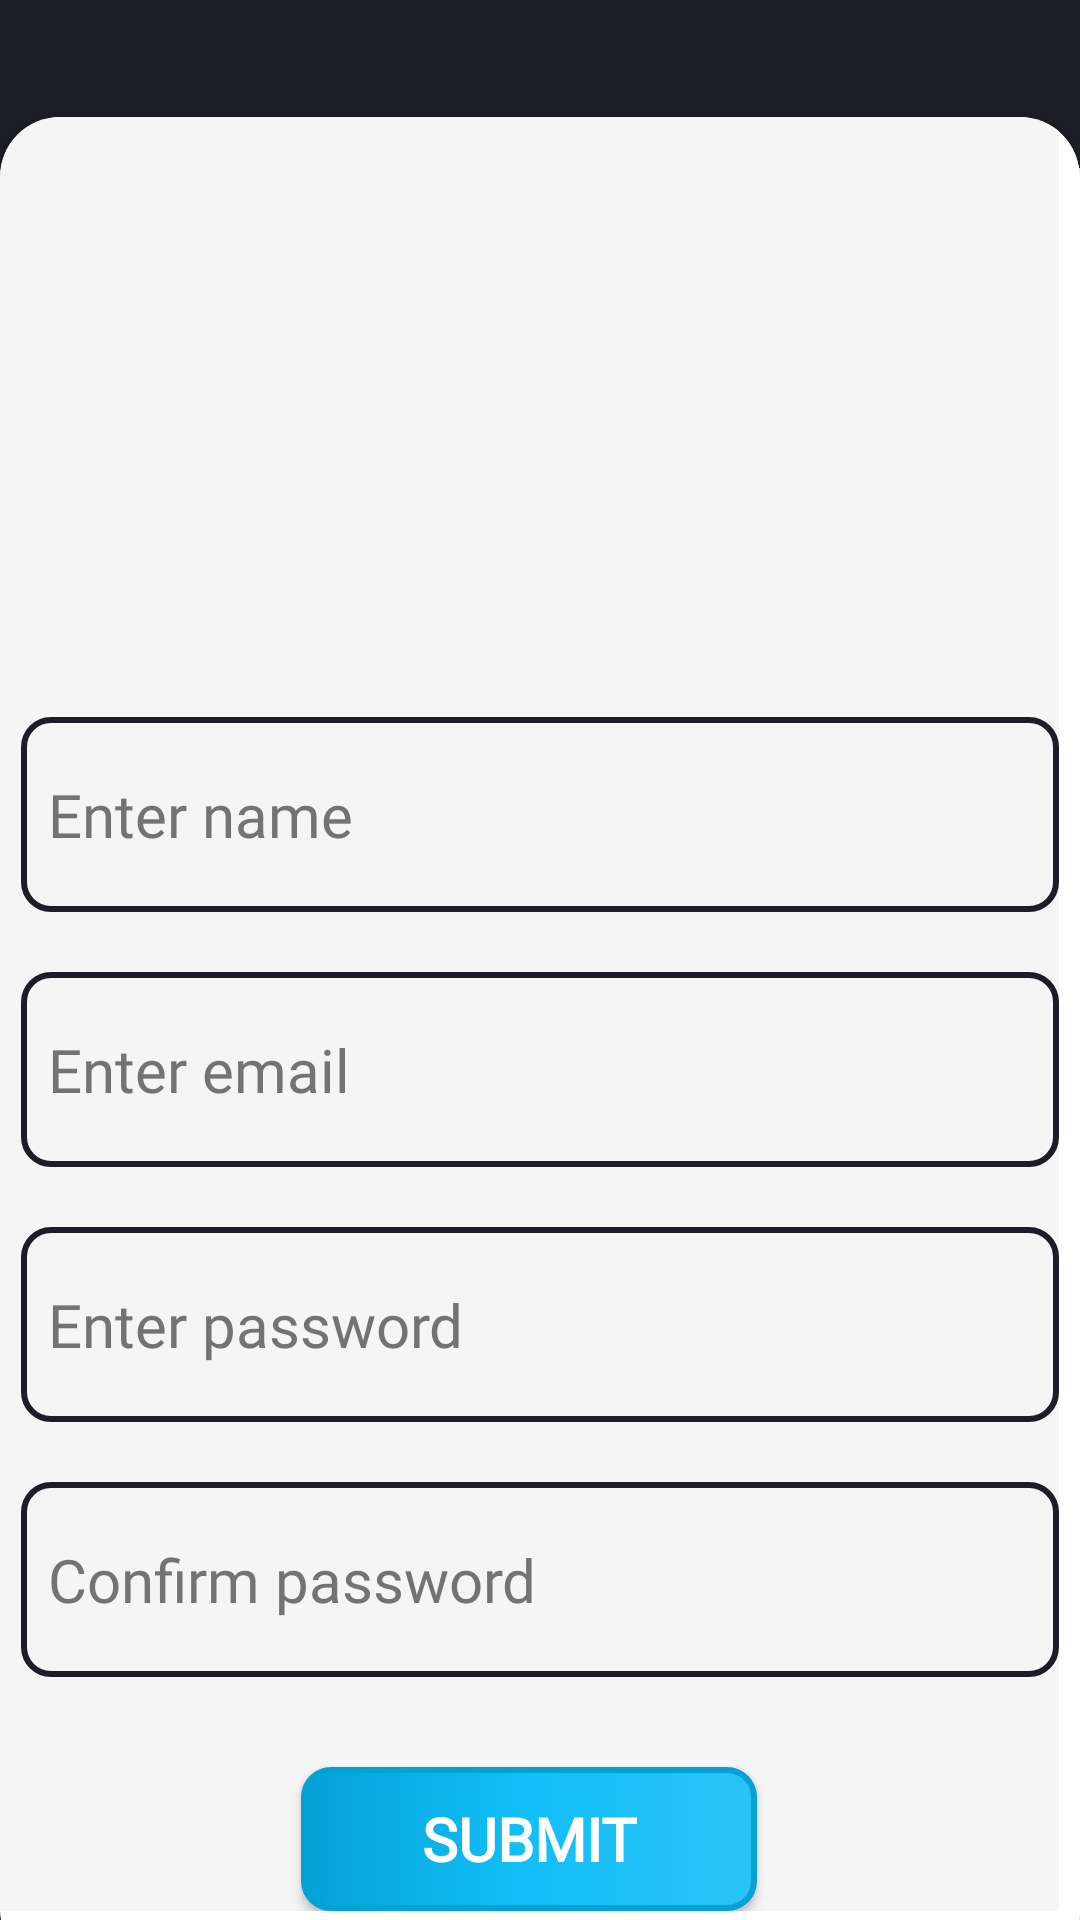

This screen was rendered from an Android layout file. Write that file and the resources it references.
<!-- AndroidManifest.xml: application theme Theme.Movo -->
<!-- res/layout/activity_registration_page.xml -->
<?xml version="1.0" encoding="utf-8"?>
<androidx.constraintlayout.widget.ConstraintLayout xmlns:android="http://schemas.android.com/apk/res/android"
    xmlns:app="http://schemas.android.com/apk/res-auto"
    xmlns:tools="http://schemas.android.com/tools"
    android:layout_width="match_parent"
    android:layout_height="match_parent"
    android:transitionName="registerTransition"
    android:background="@drawable/background_gradient"
    tools:context="registration_page">
    <androidx.constraintlayout.widget.ConstraintLayout
        android:layout_width="match_parent"
        android:layout_height="match_parent"
        android:orientation="vertical">

        <androidx.appcompat.widget.Toolbar
            android:id="@+id/toolbar_register"
            android:layout_width="match_parent"
            android:layout_height="wrap_content"
            android:background="@color/background"
            app:layout_constraintStart_toStartOf="parent"
            app:layout_constraintTop_toTopOf="parent"

            app:navigationIcon="@drawable/ic_arrow_back"
            app:titleTextColor="@color/white" />

        <androidx.cardview.widget.CardView
            android:id="@+id/cardView"
            android:layout_width="match_parent"
            android:layout_height="wrap_content"
            android:layout_gravity="center"
            app:cardCornerRadius="20dp"
            app:layout_constraintBottom_toBottomOf="parent"
            app:layout_constraintTop_toBottomOf="@+id/toolbar_register"
            tools:layout_editor_absoluteX="10dp">


            <LinearLayout
                android:layout_width="match_parent"
                android:layout_height="match_parent"
                android:layout_marginRight="7dp"
                android:layout_marginBottom="20dp"
                android:background="@color/offwhite"
                android:orientation="vertical">
                <ImageView
                    android:id="@+id/textView2"
                    android:src="@drawable/logo"
                    android:layout_width="180dp"
                    android:layout_height="180dp"
                    android:layout_gravity="center_horizontal"

                    />

                <EditText
                    android:id="@+id/registerPage_input_name"
                    android:layout_width="match_parent"
                    android:layout_height="wrap_content"
                    android:layout_marginLeft="7dp"
                    android:layout_marginTop="20dp"
                    android:background="@drawable/edt"
                    android:fontFamily="@font/lato"
                    android:hint="Enter name"
                    android:inputType="text"
                    android:paddingStart="9dp"
                    android:paddingLeft="9dp"
                    android:textColor="@color/black"
                    android:textColorHint="@color/Hintcolor"
                    android:textSize="20sp" />

                <EditText
                    android:id="@+id/registerPage_input_email"
                    android:layout_width="match_parent"
                    android:layout_height="wrap_content"
                    android:layout_marginLeft="7dp"
                    android:layout_marginTop="20dp"
                    android:background="@drawable/edt"
                    android:fontFamily="@font/lato"
                    android:hint="Enter email"
                    android:paddingStart="9dp"
                    android:paddingLeft="9dp"
                    android:textColor="@color/black"
                    android:textColorHint="@color/Hintcolor"
                    android:textSize="20sp" />

                <EditText
                    android:id="@+id/registerPage_input_passowrd"
                    android:layout_width="match_parent"
                    android:layout_height="wrap_content"
                    android:layout_marginLeft="7dp"
                    android:layout_marginTop="20dp"
                    android:background="@drawable/edt"
                    android:fontFamily="@font/lato"
                    android:hint="Enter password"
                    android:inputType="textPassword"
                    android:paddingStart="9dp"
                    android:paddingLeft="9dp"
                    android:textColor="@color/black"
                    android:textColorHint="@color/Hintcolor"
                    android:textSize="20sp" />

                <EditText
                    android:id="@+id/r_cnfpass"
                    android:layout_width="match_parent"
                    android:layout_height="wrap_content"
                    android:layout_marginLeft="7dp"
                    android:layout_marginTop="20dp"
                    android:background="@drawable/edt"
                    android:fontFamily="@font/lato"
                    android:hint="Confirm password"
                    android:paddingStart="9dp"
                    android:paddingLeft="9dp"
                    android:textColor="@color/black"
                    android:textColorHint="@color/Hintcolor"
                    android:textSize="20sp" />

                <Button
                    android:id="@+id/registerPage_input_button_submit"
                    android:layout_width="wrap_content"
                    android:layout_height="wrap_content"
                    android:layout_gravity="center_horizontal"
                    android:layout_marginTop="30dp"
                    android:background="@drawable/btn"
                    android:fontFamily="@font/lato"
                    android:text="submit"
                    android:textColor="@color/white"
                    android:textSize="20sp"
                    android:textStyle="bold" />

            </LinearLayout>
        </androidx.cardview.widget.CardView>
    </androidx.constraintlayout.widget.ConstraintLayout>

</androidx.constraintlayout.widget.ConstraintLayout>
<!-- resources referenced by this layout -->
<resources>
  <color name="Hintcolor">#757272</color>
  <color name="background">#FF1D1D27</color>
  <color name="black">#FF000000</color>
  <color name="offwhite">#F5F5F5</color>
  <color name="white">#fff</color>
  <!-- drawable background_gradient (drawable) -->
  <?xml version="1.0" encoding="utf-8"?>
  <shape xmlns:android="http://schemas.android.com/apk/res/android">
  <gradient android:startColor="@color/background" android:endColor="@color/white"/>
  </shape>
  <!-- drawable btn (drawable) -->
  <?xml version="1.0" encoding="utf-8"?>
  <ripple xmlns:tools="http://schemas.android.com/tools"
      xmlns:android="http://schemas.android.com/apk/res/android"
      tools:targetApi="lollipop" android:color="#026A8C">
      <item android:id="@+id/itemid">
  <shape >
      <corners android:radius="9dp"/>
      <padding android:right="40dp" android:left="40dp"/>
      <stroke android:color="#04A1D5" android:width="2dp"/>
      <gradient  android:centerColor="#12BFF8" android:endColor="#2AC3F6" android:startColor="#03A2D6"/>
  </shape>
      </item>
  
  
  </ripple>
  <!-- drawable edt (drawable) -->
  <?xml version="1.0" encoding="utf-8"?>
  <shape xmlns:android="http://schemas.android.com/apk/res/android">
  <corners android:radius="9dp" />
   <stroke android:width="2dp" android:color="@color/background"/>
   <padding android:left="5dp" android:right="5dp" android:bottom="19dp" android:top="19dp"/>
  </shape>
  <style name="Theme.Movo" parent="Theme.MaterialComponents.DayNight.NoActionBar">
          
          <item name="colorPrimary">@color/background</item>
          <item name="colorPrimaryVariant">@color/background</item>
          <item name="colorOnPrimary">@color/white</item>
          
          <item name="colorSecondary">@color/black</item>
          <item name="colorSecondaryVariant">@color/teal_700</item>
          <item name="colorOnSecondary">@color/black</item>
          
          <item name="android:statusBarColor" tools:targetApi="l">?attr/colorPrimaryVariant</item>
          
      </style>
  <color name="teal_700">#FF018786</color>
</resources>
